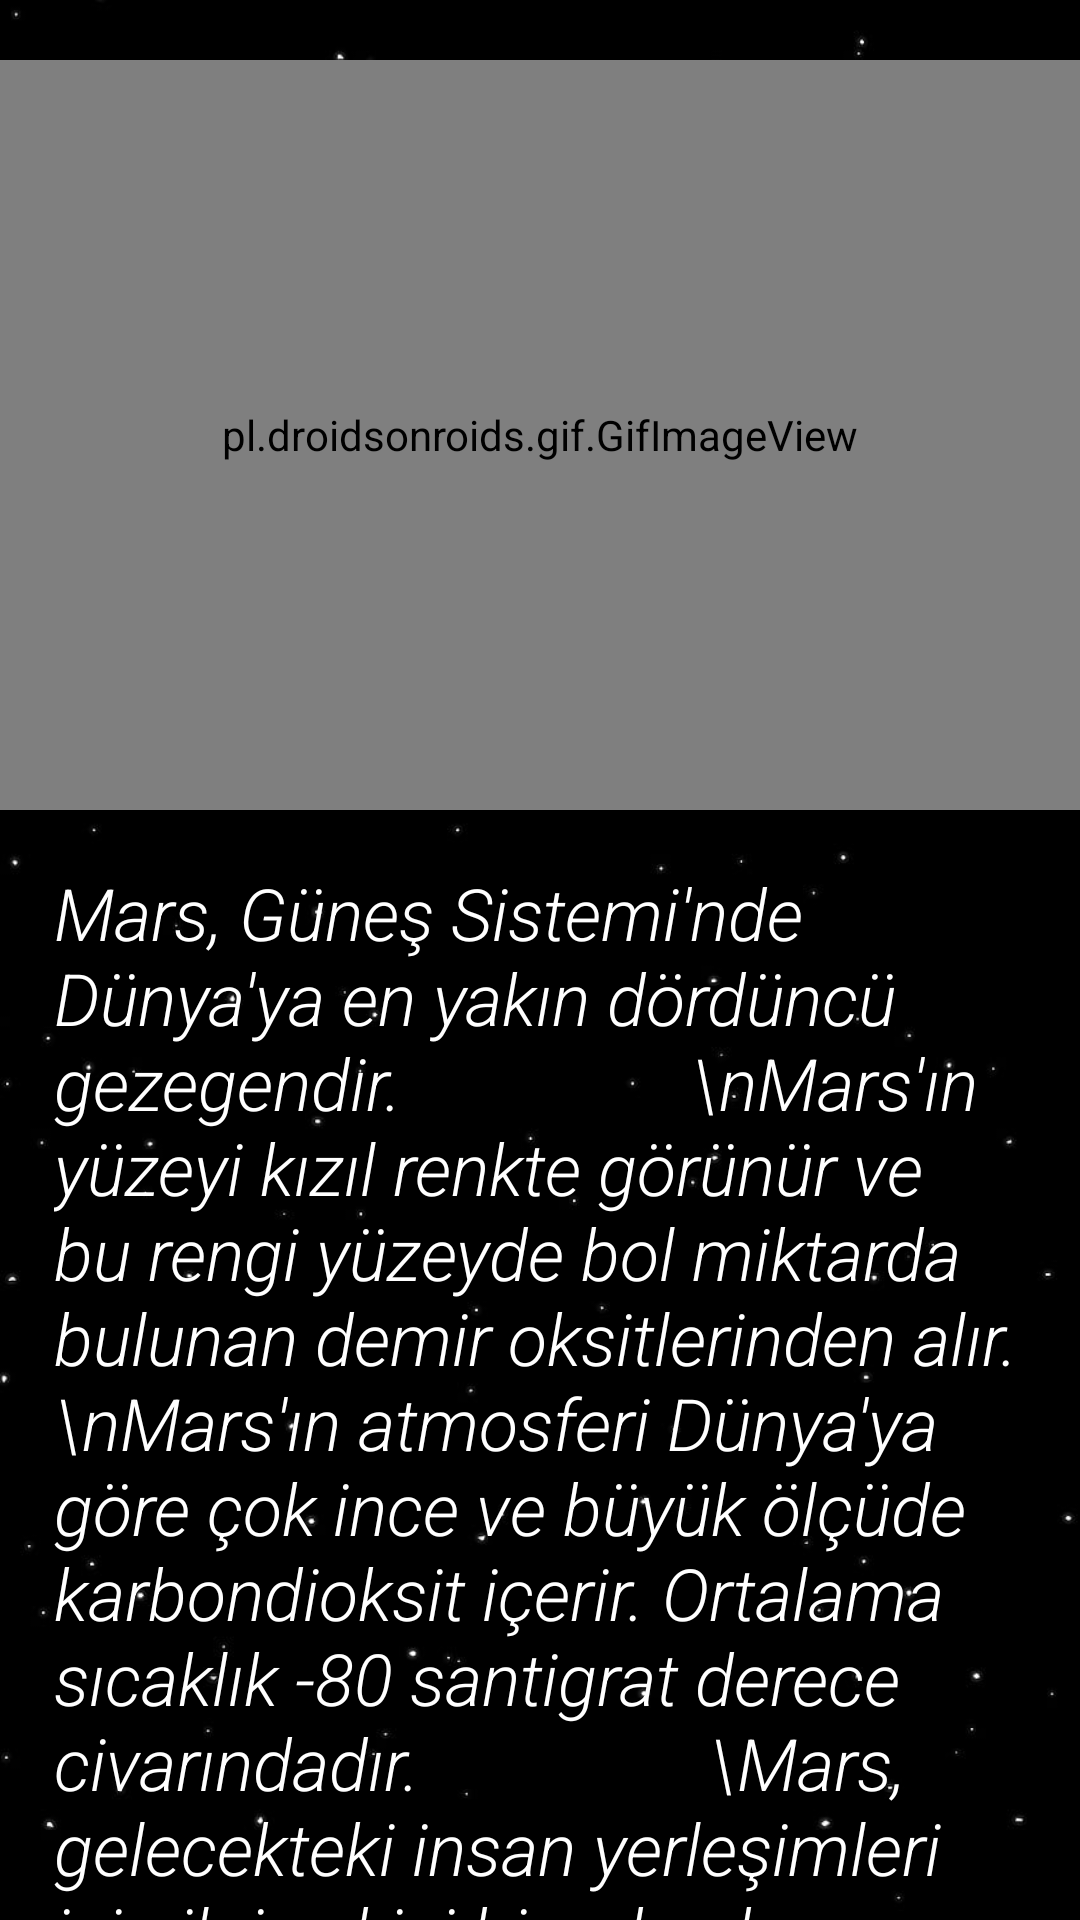

Here is an Android app screen rendered from its layout file. Give the layout XML and the strings, colors and styles it references.
<!-- AndroidManifest.xml: application theme Theme.SolarExplore -->
<!-- res/layout/activity_mars.xml -->
<?xml version="1.0" encoding="utf-8"?>
<RelativeLayout xmlns:android="http://schemas.android.com/apk/res/android"
    xmlns:tools="http://schemas.android.com/tools"
    android:layout_width="match_parent"
    android:layout_height="match_parent"
    android:background="@drawable/starswallpaper"
    tools:context=".Mars">


    <pl.droidsonroids.gif.GifImageView
        android:id="@+id/marsGif"
        android:layout_width="250dp"
        android:layout_height="250dp"
        android:src="@drawable/mars_gif"
        android:layout_alignParentLeft="true"
        android:layout_alignParentRight="true"
        android:layout_marginTop="20dp"
        />

    <ScrollView
        android:layout_width="match_parent"
        android:layout_height="match_parent"
        android:layout_below="@+id/marsGif">

        <LinearLayout
            android:layout_width="match_parent"
            android:layout_height="match_parent"
            android:orientation="vertical">

            <TextView
                android:layout_width="match_parent"
                android:layout_height="match_parent"
                android:textColor="@color/white"
                android:layout_margin="10dp"
                android:textSize="24sp"
                android:textStyle="italic"
                android:padding="8dp"
                android:fontFamily="sans-serif-light"
                android:text="Mars, Güneş Sistemi'nde Dünya'ya en yakın dördüncü gezegendir.
                \nMars'ın yüzeyi kızıl renkte görünür ve bu rengi yüzeyde bol miktarda bulunan demir oksitlerinden alır.
                \nMars'ın atmosferi Dünya'ya göre çok ince ve büyük ölçüde karbondioksit içerir. Ortalama sıcaklık -80 santigrat derece civarındadır.
                \Mars, gelecekteki insan yerleşimleri için ilgi çekici bir adaydır, ancak bu büyük teknolojik zorluklar içerir.
                \nMars yüzeyinde su izlerine dair kanıtlar bulunmuştur, bu da gelecekteki insan kolonileri için su kaynaklarının olabileceğini işaret ediyor."/>

            <TextView
                android:layout_width="match_parent"
                android:layout_height="match_parent"
                android:textColor="@color/white"
                android:layout_margin="10dp"
                android:textSize="24sp"
                android:textStyle="bold"
                android:padding="8dp"
                android:text="İlginç Bilgiler"/>

            <TextView
                android:layout_width="match_parent"
                android:layout_height="match_parent"
                android:textColor="@color/white"
                android:layout_margin="10dp"
                android:textSize="24sp"
                android:textStyle="italic"
                android:padding="8dp"
                android:text="Mars, Güneş Sistemi'ndeki en büyük volkanik dağ olan Olympus Mons'a ev sahipliği yapar. Bu dağ, Dünya'daki en büyük dağdan daha yüksektir.
                \nMars, Dünya'dan görülebilen en parlak ikinci gökyüzü cismidir, Ay'dan sonra gelir.
                \n Mars'ta bir yıl, Dünya'daki bir yılın yaklaşık 687 gününe eşittir.
                \nMars atmosferi, zararlı radyasyonlardan sınırlı bir koruma sağlar, bu nedenle uzay yolcuları ve gelecekteki Mars kolonileri için radyasyon maruziyeti büyük bir endişe kaynağıdır."/>

        </LinearLayout>

    </ScrollView>

</RelativeLayout>
<!-- resources referenced by this layout -->
<resources>
  <!-- drawable starswallpaper: jpg bitmap (drawable, 13379 bytes) -->
  <style name="Theme.SolarExplore" parent="Base.Theme.SolarExplore" />
  <style name="Base.Theme.SolarExplore" parent="Theme.AppCompat.DayNight.DarkActionBar">
          
          <item name="colorPrimary">@color/black</item>
      </style>
  <!-- not gathered from this repository: default colours our renderer supplied (Android Studio template values) -->
  <color name="black">#FF000000</color>
  <color name="white">#FFFFFFFF</color>
</resources>
